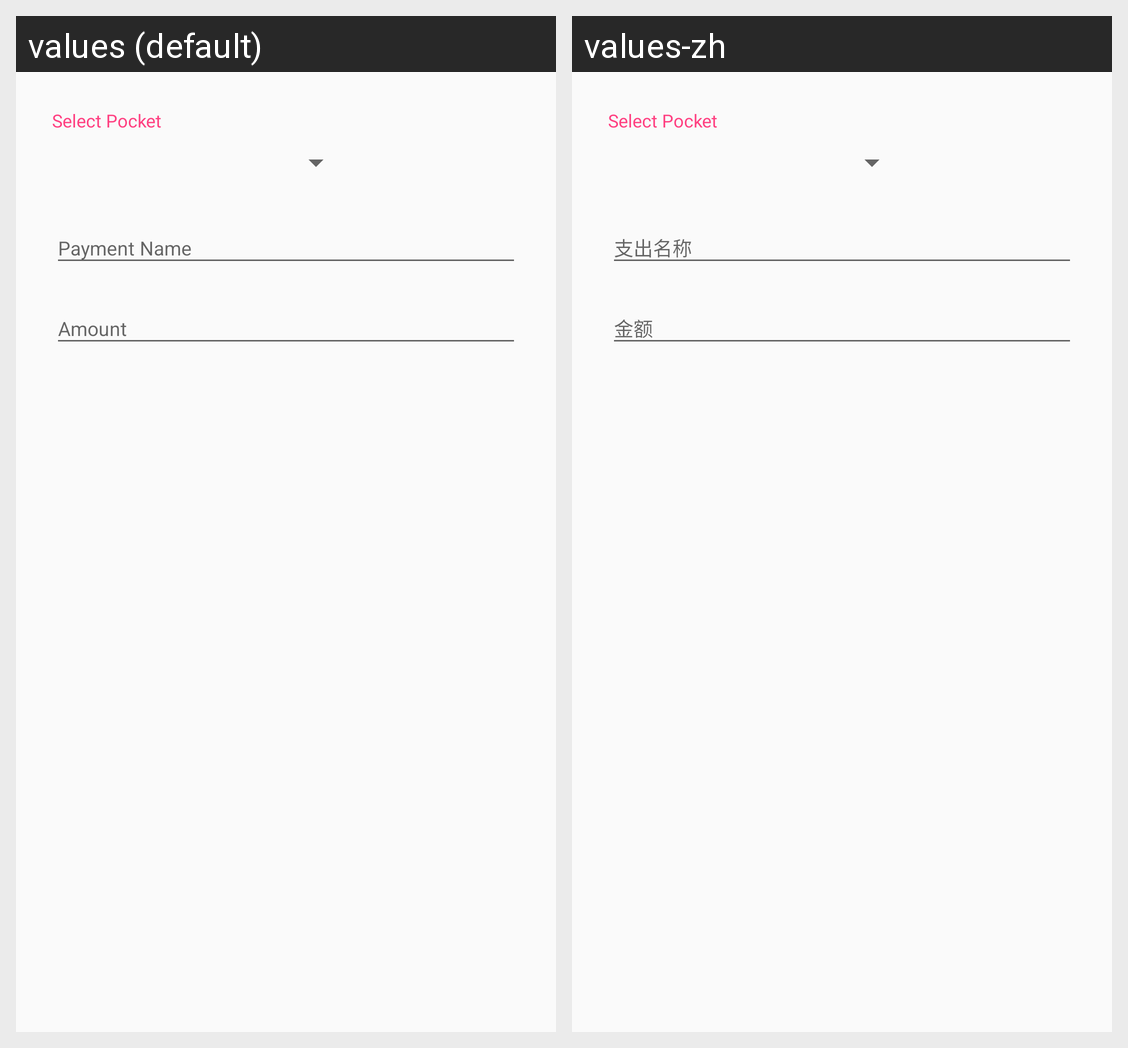

Strings drawn on this Android screen and how each of the app's shown locales translates them:
Android screen res/layout/inout_create_dialog.xml rendered under 2 locales, left to right: values (default), values-zh. Device: Nexus 5 (rendered at 1080×1920; each locale shown at half size, 540×960, under a caption strip naming it); theme AppTheme.
Strings drawn on this screen, with the default value and each locale's value (text and hints the layout hard-codes, and strings that could not be matched under every locale, appear in the picture but are not listed):

payment_name_hint
  values: Payment Name
  values-zh: 支出名称

amount_hint
  values: Amount
  values-zh: 金额
